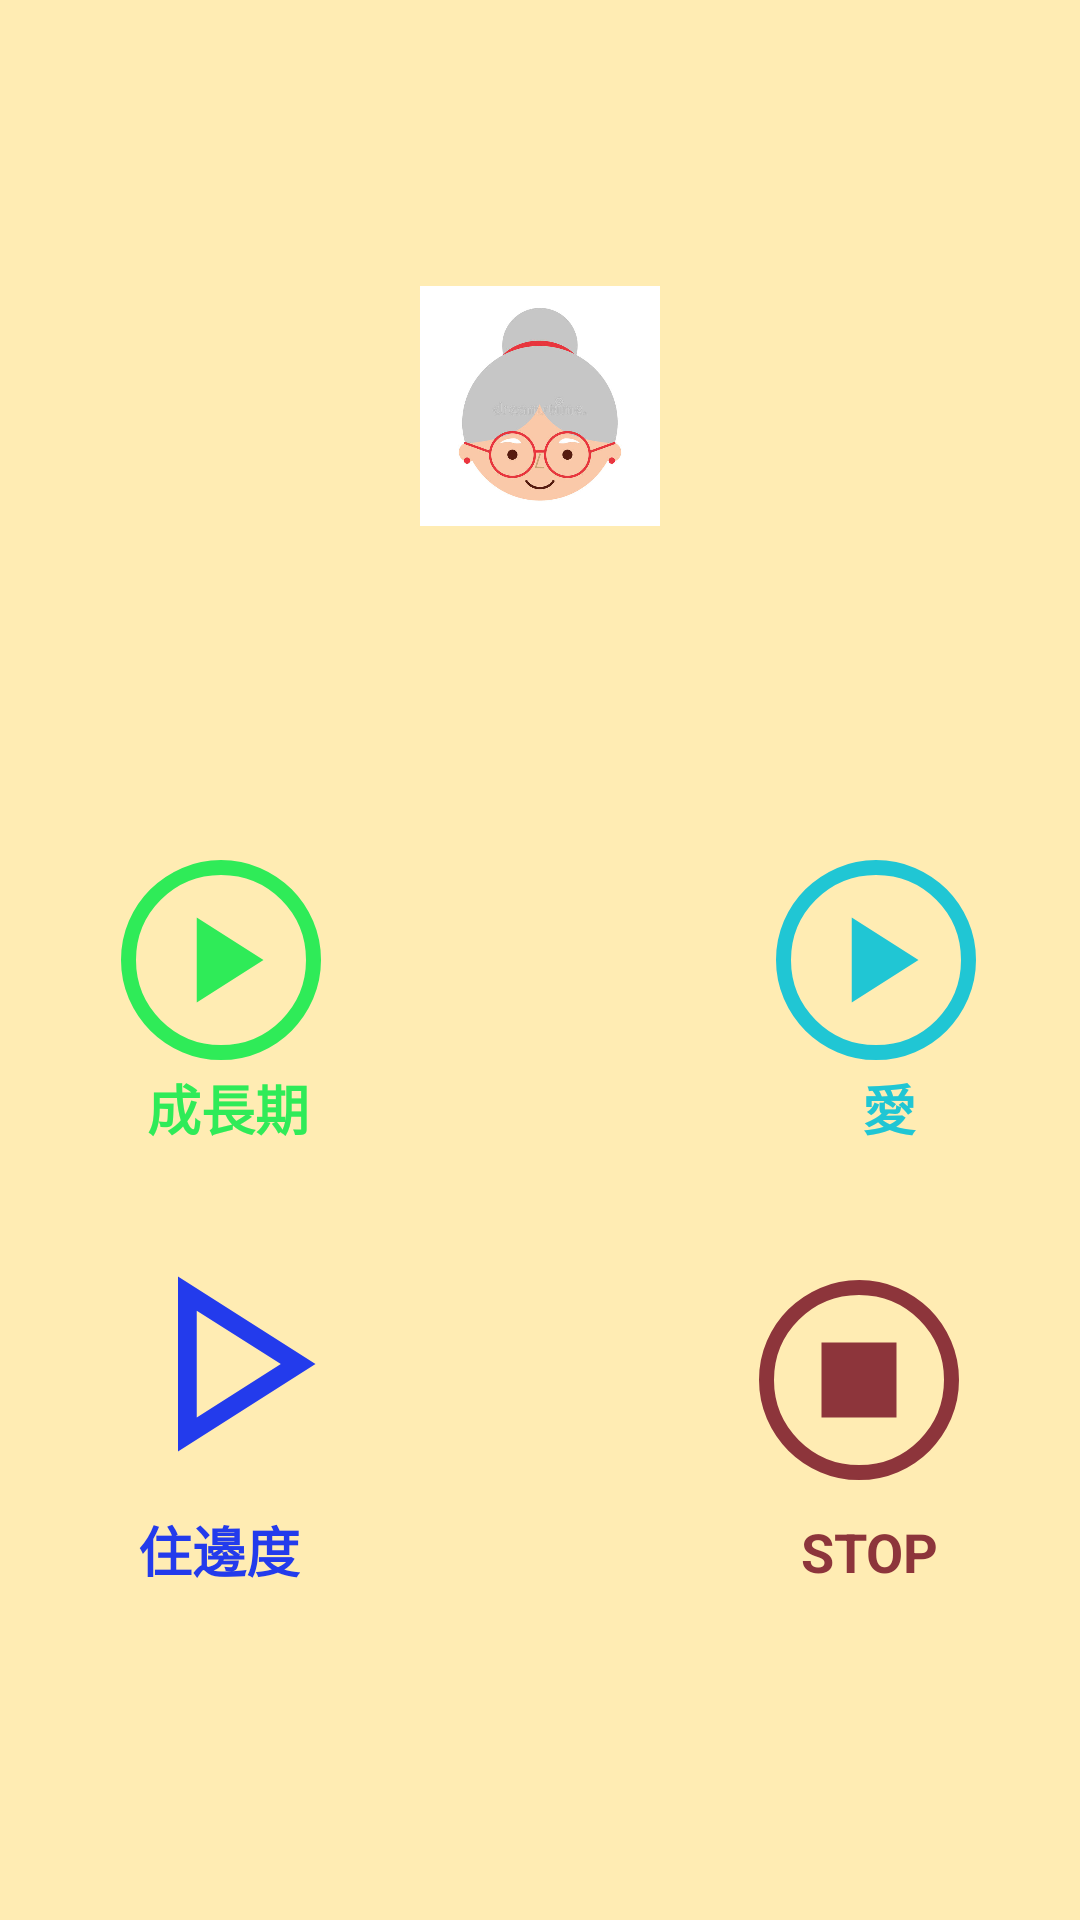

This screen was rendered from an Android layout file. Write that file and the resources it references.
<!-- AndroidManifest.xml: application theme Theme.Recorder -->
<!-- res/layout/activity_main_orig.xml -->
<?xml version="1.0" encoding="utf-8"?>
<androidx.constraintlayout.widget.ConstraintLayout
    xmlns:android="http://schemas.android.com/apk/res/android"
    xmlns:app="http://schemas.android.com/apk/res-auto"
    xmlns:tools="http://schemas.android.com/tools"
    android:layout_width="match_parent"
    android:layout_height="match_parent"
    android:background="@color/background_color"
    tools:context=".MainActivity">

    <ImageView
        android:id="@+id/imageView2"
        android:layout_width="80dp"
        android:layout_height="80dp"
        android:contentDescription="Logo"
        app:layout_constraintBottom_toBottomOf="parent"
        app:layout_constraintEnd_toEndOf="parent"
        app:layout_constraintHorizontal_bias="0.5"
        app:layout_constraintStart_toStartOf="parent"
        app:layout_constraintTop_toTopOf="parent"
        app:layout_constraintVertical_bias="0.17"
        app:srcCompat="@drawable/grandma" />

    <TextView
        android:id="@+id/idTVstatus"
        android:layout_width="match_parent"
        android:layout_height="wrap_content"
        android:layout_marginTop="100dp"
        android:textColor="@color/primary"
        android:text="@string/registratoreStatus"
        android:textAlignment="center"
        android:textSize="18sp"
        app:layout_constraintBottom_toBottomOf="parent"
        app:layout_constraintEnd_toEndOf="parent"
        app:layout_constraintHorizontal_bias="0.5"
        app:layout_constraintStart_toStartOf="parent"
        app:layout_constraintTop_toTopOf="parent"
        app:layout_constraintVertical_bias="0.15"/>

    <Button
        android:id="@+id/btnStop"
        android:layout_width="80dp"
        android:layout_height="80dp"
        android:background="@drawable/btn_rec_play"
        android:backgroundTint="@color/whom"
        app:layout_constraintBottom_toBottomOf="parent"
        app:layout_constraintEnd_toEndOf="parent"
        app:layout_constraintHorizontal_bias="0.9"
        app:layout_constraintStart_toStartOf="parent"
        app:layout_constraintTop_toTopOf="parent"
        app:layout_constraintVertical_bias="0.5"/>

    <TextView
        android:layout_width="wrap_content"
        android:layout_height="wrap_content"
        android:layout_gravity="start"
        android:text="@string/love"
        android:textSize="18sp"
        android:textStyle="bold"
        android:textColor="@color/whom"
        app:layout_constraintBottom_toBottomOf="parent"
        app:layout_constraintEnd_toEndOf="parent"
        app:layout_constraintHorizontal_bias="0.84"
        app:layout_constraintStart_toStartOf="parent"
        app:layout_constraintTop_toTopOf="parent"
        app:layout_constraintVertical_bias="0.58"/>

    <Button
        android:id="@+id/btnPlay"
        android:layout_width="80dp"
        android:layout_height="80dp"
        android:background="@drawable/btn_rec_play"
        android:backgroundTint="@color/what"
        app:layout_constraintBottom_toBottomOf="parent"
        app:layout_constraintEnd_toEndOf="parent"
        app:layout_constraintHorizontal_bias="0.12"
        app:layout_constraintStart_toStartOf="parent"
        app:layout_constraintTop_toTopOf="parent"
        app:layout_constraintVertical_bias="0.5"/>

    <TextView
        android:layout_width="wrap_content"
        android:layout_height="wrap_content"
        android:layout_gravity="start"
        android:text="@string/growingUp"
        android:textSize="18sp"
        android:textStyle="bold"
        android:textColor="@color/what"
        app:layout_constraintBottom_toBottomOf="parent"
        app:layout_constraintEnd_toEndOf="parent"
        app:layout_constraintHorizontal_bias="0.16"
        app:layout_constraintStart_toStartOf="parent"
        app:layout_constraintTop_toTopOf="parent"
        app:layout_constraintVertical_bias="0.58"/>

    <Button
        android:id="@+id/btnRecord"
        android:layout_width="100dp"
        android:layout_height="100dp"
        android:background="@drawable/btn_rec_start"
        android:backgroundTint="@color/where"
        app:layout_constraintBottom_toBottomOf="parent"
        app:layout_constraintEnd_toEndOf="parent"
        app:layout_constraintHorizontal_bias="0.1"
        app:layout_constraintStart_toStartOf="parent"
        app:layout_constraintTop_toTopOf="parent"
        app:layout_constraintVertical_bias="0.75"/>

    <TextView
        android:layout_width="wrap_content"
        android:layout_height="wrap_content"
        android:layout_gravity="start"
        android:text="@string/registratoreWhere"
        android:textSize="18sp"
        android:textStyle="bold"
        android:textColor="@color/where"
        app:layout_constraintBottom_toBottomOf="parent"
        app:layout_constraintEnd_toEndOf="parent"
        app:layout_constraintHorizontal_bias="0.15"
        app:layout_constraintStart_toStartOf="parent"
        app:layout_constraintTop_toTopOf="parent"
        app:layout_constraintVertical_bias="0.82"/>

    <Button
        android:id="@+id/btnStopPlay"
        android:layout_width="80dp"
        android:layout_height="80dp"
        android:background="@drawable/btn_rec_stop_play"
        android:backgroundTint="@color/primary"
        app:layout_constraintBottom_toBottomOf="parent"
        app:layout_constraintEnd_toEndOf="parent"
        app:layout_constraintHorizontal_bias="0.88"
        app:layout_constraintStart_toStartOf="parent"
        app:layout_constraintTop_toTopOf="parent"
        app:layout_constraintVertical_bias="0.75"/>

    <TextView
        android:layout_width="wrap_content"
        android:layout_height="wrap_content"
        android:layout_gravity="start"
        android:text="@string/registratoreStopPlay"
        android:textSize="18sp"
        android:textStyle="bold"
        android:textColor="@color/primary"
        app:layout_constraintBottom_toBottomOf="parent"
        app:layout_constraintEnd_toEndOf="parent"
        app:layout_constraintHorizontal_bias="0.85"
        app:layout_constraintStart_toStartOf="parent"
        app:layout_constraintTop_toTopOf="parent"
        app:layout_constraintVertical_bias="0.82"/>
</androidx.constraintlayout.widget.ConstraintLayout>
<!-- resources referenced by this layout -->
<resources>
  <color name="background_color">#FFECB3</color>
  <color name="primary">#8D353B</color>
  <color name="what">#2FEB58</color>
  <color name="where">#233BEC</color>
  <color name="whom">#20C6D4</color>
  <!-- drawable btn_rec_play (drawable) -->
  <vector xmlns:android="http://schemas.android.com/apk/res/android"
      android:width="48dp"
      android:height="48dp"
      android:viewportWidth="48"
      android:viewportHeight="48">
      <path
          android:fillColor="@android:color/white"
          android:pathData="M19.15,32.5 L32.5,24 19.15,15.5ZM24,44Q19.9,44 16.25,42.425Q12.6,40.85 9.875,38.125Q7.15,35.4 5.575,31.75Q4,28.1 4,24Q4,19.85 5.575,16.2Q7.15,12.55 9.875,9.85Q12.6,7.15 16.25,5.575Q19.9,4 24,4Q28.15,4 31.8,5.575Q35.45,7.15 38.15,9.85Q40.85,12.55 42.425,16.2Q44,19.85 44,24Q44,28.1 42.425,31.75Q40.85,35.4 38.15,38.125Q35.45,40.85 31.8,42.425Q28.15,44 24,44ZM24,41Q31.1,41 36.05,36.025Q41,31.05 41,24Q41,16.9 36.05,11.95Q31.1,7 24,7Q16.95,7 11.975,11.95Q7,16.9 7,24Q7,31.05 11.975,36.025Q16.95,41 24,41ZM24,24Q24,24 24,24Q24,24 24,24Q24,24 24,24Q24,24 24,24Q24,24 24,24Q24,24 24,24Q24,24 24,24Q24,24 24,24Z"/>
  </vector>
  <!-- drawable btn_rec_start (drawable) -->
  <vector xmlns:android="http://schemas.android.com/apk/res/android"
      android:width="48dp"
      android:height="48dp"
      android:viewportWidth="48"
      android:viewportHeight="48">
      <path
          android:fillColor="@android:color/white"
          android:pathData="M16,37.85V9.85L38,23.85ZM19,23.85ZM19,32.4 L32.45,23.85 19,15.3Z"/>
  </vector>
  <!-- drawable btn_rec_stop_play (drawable) -->
  <vector xmlns:android="http://schemas.android.com/apk/res/android"
      android:width="48dp"
      android:height="48dp"
      android:viewportWidth="48"
      android:viewportHeight="48">
      <path
          android:fillColor="@android:color/white"
          android:pathData="M16.5,31.5H31.5V16.5H16.5ZM24,44Q19.9,44 16.25,42.425Q12.6,40.85 9.875,38.125Q7.15,35.4 5.575,31.75Q4,28.1 4,23.95Q4,19.85 5.575,16.2Q7.15,12.55 9.875,9.85Q12.6,7.15 16.25,5.575Q19.9,4 24.05,4Q28.15,4 31.8,5.575Q35.45,7.15 38.15,9.85Q40.85,12.55 42.425,16.2Q44,19.85 44,24Q44,28.1 42.425,31.75Q40.85,35.4 38.15,38.125Q35.45,40.85 31.8,42.425Q28.15,44 24,44ZM24.05,41Q31.1,41 36.05,36.025Q41,31.05 41,23.95Q41,16.9 36.05,11.95Q31.1,7 24,7Q16.95,7 11.975,11.95Q7,16.9 7,24Q7,31.05 11.975,36.025Q16.95,41 24.05,41ZM24,24Q24,24 24,24Q24,24 24,24Q24,24 24,24Q24,24 24,24Q24,24 24,24Q24,24 24,24Q24,24 24,24Q24,24 24,24Z"/>
  </vector>
  <!-- drawable grandma: jpg bitmap (drawable, 31687 bytes) -->
  <string name="growingUp">成長期</string>
  <string name="love">愛</string>
  <string name="registratoreStatus" />
  <string name="registratoreStopPlay">STOP</string>
  <string name="registratoreWhere">住邊度</string>
  <style name="Theme.Recorder" parent="Theme.MaterialComponents.DayNight.DarkActionBar">
          
          <item name="colorPrimary">@color/primary</item>
          
          <item name="colorSecondary">@color/secondary</item>
          
          <item name="android:statusBarColor">?attr/colorPrimary</item>
          
          <item name="android:windowFullscreen">true</item>
      </style>
  <color name="secondary">#FFECB3</color>
</resources>
